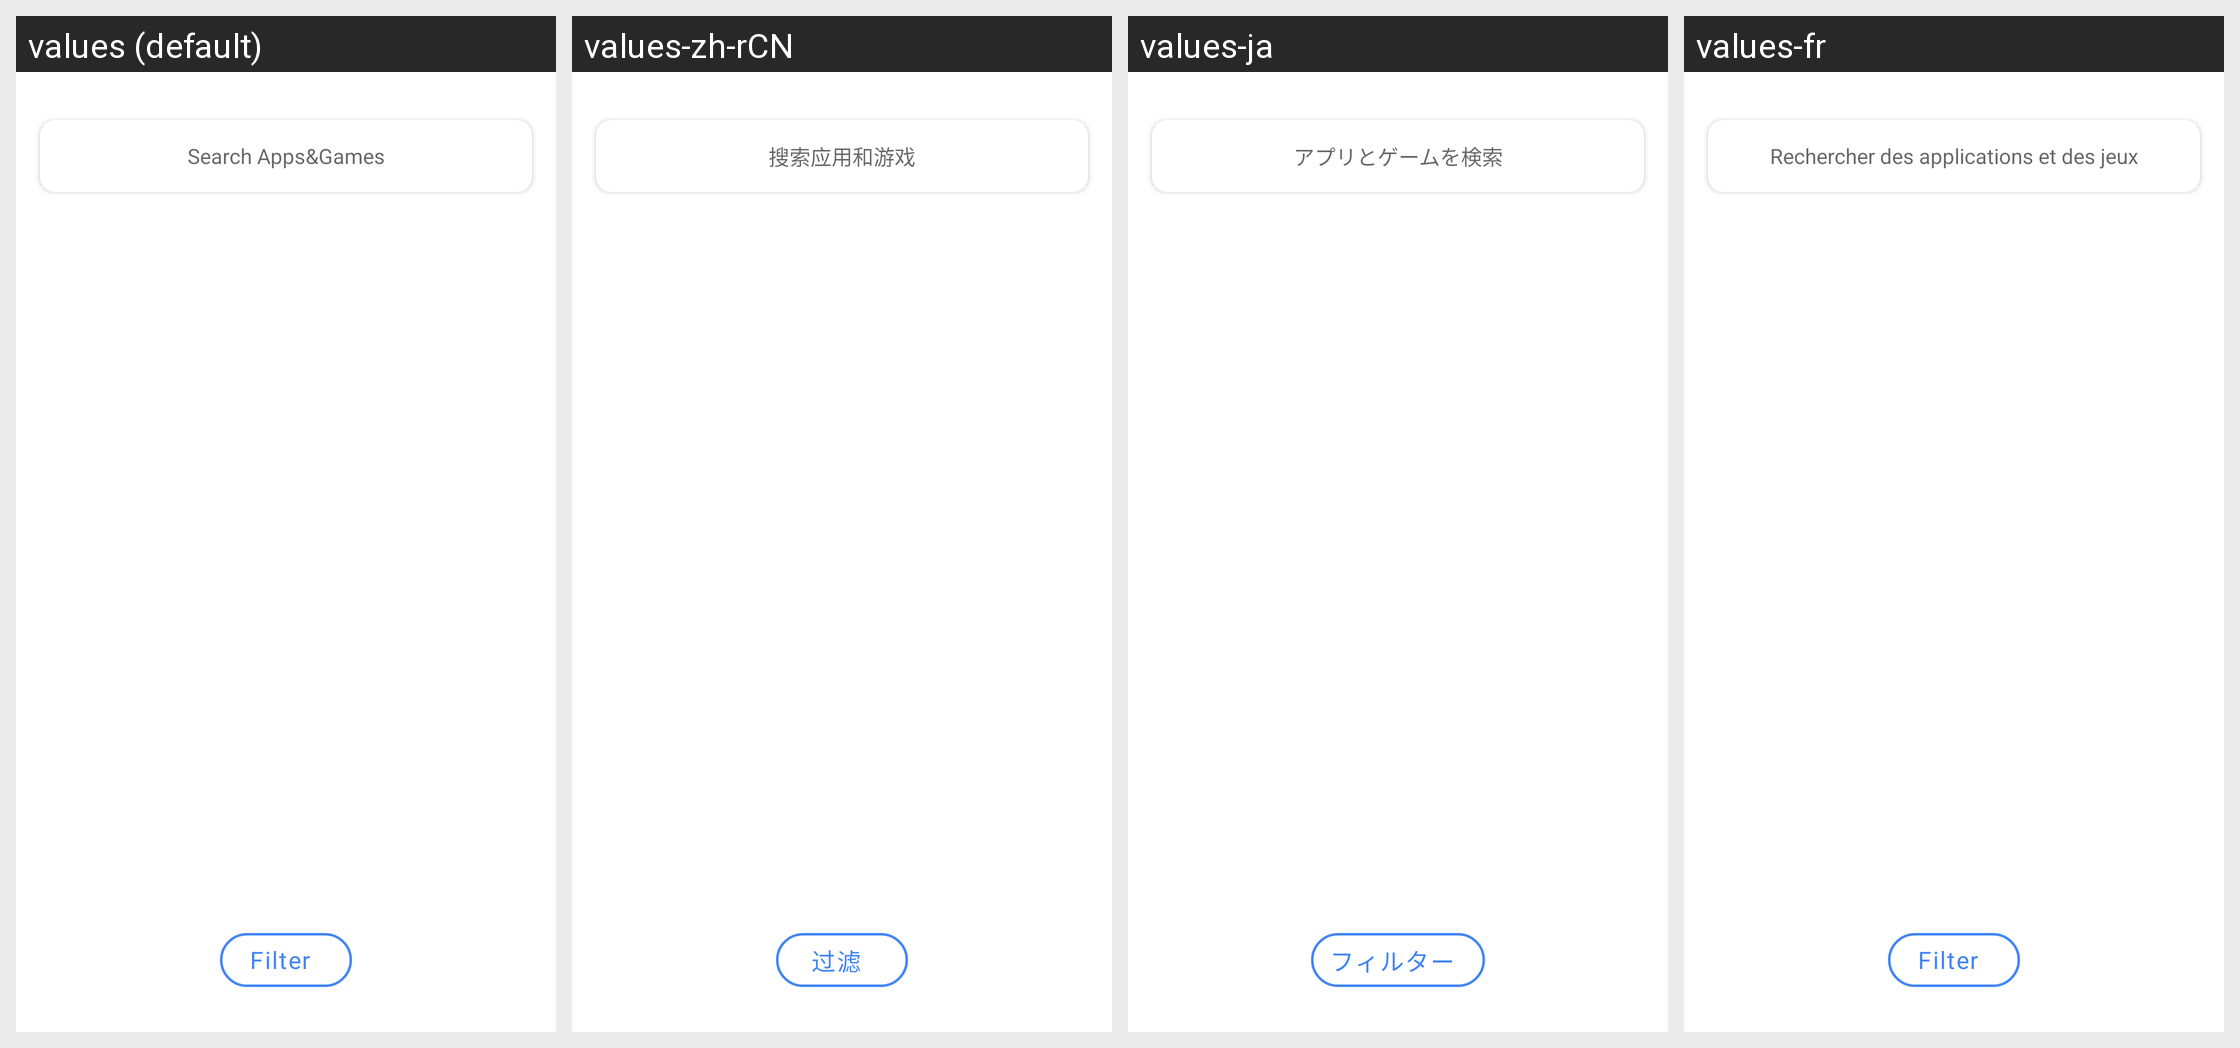

Translations of the strings shown on this Android screen, per locale in the grid:
Android screen res/layout/activity_search_result.xml rendered under 4 locales, left to right: values (default), values-zh-rCN, values-ja, values-fr. Device: Nexus 5 (rendered at 1080×1920; each locale shown at half size, 540×960, under a caption strip naming it); theme AppTheme.
Other locales in the repository, not shown: values-de, values-ko.
Strings drawn on this screen, with the default value and each locale's value (text and hints the layout hard-codes, and strings that could not be matched under every locale, appear in the picture but are not listed):

action_filter
  values: Filter
  values-zh-rCN: 过滤
  values-ja: フィルター
  values-fr: Filter

title_search
  values: Search Apps&Games
  values-zh-rCN: 搜索应用和游戏
  values-ja: アプリとゲームを検索
  values-fr: Rechercher des applications et des jeux
